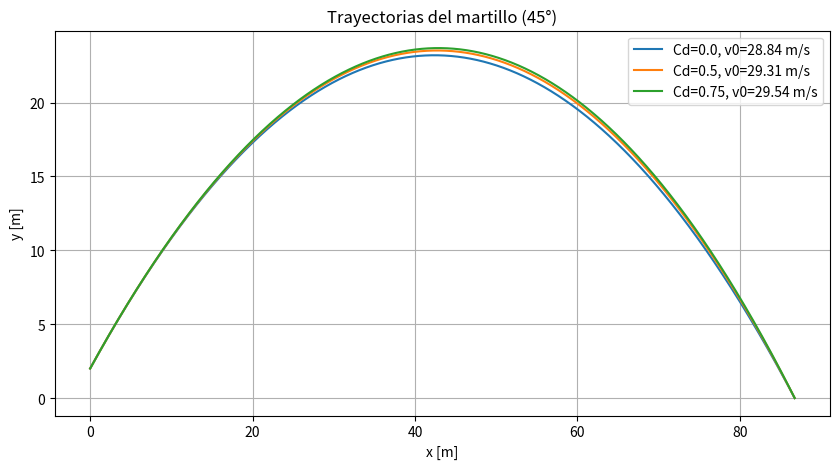
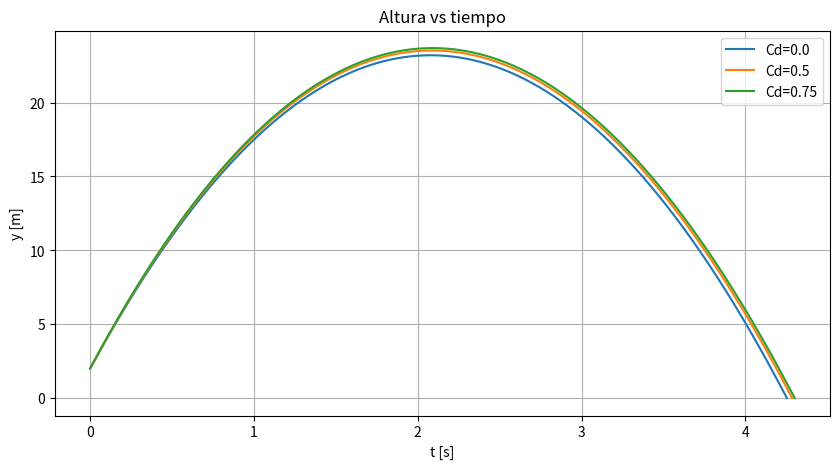

Python code for these plots, in order:
# -*- coding: utf-8 -*-
"""
Created on Sat Nov  1 01:33:27 2025

[redacted]
"""

import numpy as np
import matplotlib.pyplot as plt

# ---------------- Parámetros físicos ----------------
m = 7.26                  # masa del martillo [kg]
R = 0.06                  # radio del martillo [m]
rho = 1.2                 # densidad del aire [kg/m^3]
A = np.pi * R**2          # área transversal del martillo [m^2]
g = 9.81                  # gravedad [m/s^2]

theta = np.deg2rad(45.0)  # ángulo de lanzamiento (45°)
y0 = 2.0                  # altura inicial [m]

alcance_deseado = 86.74   # récord mundial (m)



def simul(v0, Cd, max_t=60.0, dt=0.001):

    vx = v0 * np.cos(theta)
    vy = v0 * np.sin(theta)
    x, y = 0.0, y0

    tray_x = [x]
    tray_y = [y]

    t = 0.0

    def f(x, y, vx, vy):

        v = np.hypot(vx, vy)
        if v == 0:
            return 0.0, -g
        Fd = 0.5 * rho * A * Cd * v**2
        ax = -(Fd/m)*(vx/v)
        ay = -g - (Fd/m)*(vy/v)
        return ax, ay

    while y > 0 and t < max_t:

        x_prev, y_prev, t_prev = x, y, t


        ax1, ay1 = f(x, y, vx, vy)
        vx1, vy1 = vx, vy

        ax2, ay2 = f(x + vx1*dt/2, y + vy1*dt/2, vx + ax1*dt/2, vy + ay1*dt/2)
        vx2, vy2 = vx + ax1*dt/2, vy + ay1*dt/2

        ax3, ay3 = f(x + vx2*dt/2, y + vy2*dt/2, vx + ax2*dt/2, vy + ay2*dt/2)
        vx3, vy3 = vx + ax2*dt/2, vy + ay2*dt/2

        ax4, ay4 = f(x + vx3*dt, y + vy3*dt, vx + ax3*dt, vy + ay3*dt)
        vx4, vy4 = vx + ax3*dt, vy + ay3*dt

        # actualizar x y y (RK4)
        x += dt*(vx1 + 2*vx2 + 2*vx3 + vx4)/6
        y += dt*(vy1 + 2*vy2 + 2*vy3 + vy4)/6

        # actualizar vx y vy (RK4)
        vx += dt*(ax1 + 2*ax2 + 2*ax3 + ax4)/6
        vy += dt*(ay1 + 2*ay2 + 2*ay3 + ay4)/6

        t += dt
        tray_x.append(x)
        tray_y.append(y)

        # Interpolación del impacto cuando cruza y = 0
        if y <= 0:
            alpha = y_prev / (y_prev - y)
            x_hit = x_prev + alpha*(x - x_prev)
            t_hit = t_prev + alpha*(t - t_prev)

            tray_x[-1] = x_hit
            tray_y[-1] = 0.0
            return tray_x, tray_y, t_hit

    return [0], [0], -1   # indica simulación inválida (v0 muy baja)



def biseccion(f,xmenos,xmas,Nmax,err): # x+,x−,Nmax,error
    for it in range(0,Nmax):
        x=(xmas+xmenos)/2.0   # Punto medio
        print('iteracion',it,'x=',x,'f(x)=',f(x))
        if (f(xmas)*f(x)>0.0):    # Raíz del otro lado
            xmas=x                  # Cambiamos de x+ a x
        else:
            xmenos=x                # Cambiamos de x− a x
        if abs(f(x))<err:        # Prueba de convergencia
            print('\n Raíz encontrada con precisión',err)
            break
        if it==Nmax-1:
            print('\n Raíz no encontrada después de Nmax iteracciones\n')
    return x

err=1e-3         # Precisión de la raíz
a=0.0;b=7.0     # Intervalo de búsqueda de raíz [a,b]
Nmax=100         # Número máximo de iteracciones

def v0(Cd, vmin=1.0, vmax=100.0):

    def f(v):
        x_list, _, t = simul(v, Cd)
        if t < 0:
            return -alcance_deseado
        return x_list[-1] - alcance_deseado

    a, b = vmin, vmax
    fa, fb = f(a), f(b)

    while fa * fb > 0:   # ampliar intervalo automáticamente
        b += 50
        fb = f(b)
        if b > 500:
            raise RuntimeError("No se encontró velocidad, revisa parámetros.")

    return biseccion(f, a, b,Nmax,err)


CDS = [0.0, 0.5, 0.75]
resultados = {}

for Cd in CDS:
    vreq = v0(Cd)
    x, y, tvuelo = simul(vreq, Cd)
    resultados[Cd] = (vreq, x, y, tvuelo)
    print(f"\nCd={Cd:.2f}  →  v0={vreq:.4f} m/s,  alcance={x[-1]:.3f} m, t={tvuelo:.3f} s")

plt.figure(figsize=(10,5))
for Cd, (vreq, x, y, tf) in resultados.items():
    plt.plot(x, y, label=f"Cd={Cd}, v0={vreq:.2f} m/s")
plt.xlabel("x [m]")
plt.ylabel("y [m]")
plt.title("Trayectorias del martillo (45°)")
plt.legend()
plt.grid()
plt.show()

plt.figure(figsize=(10,5))
for Cd, (vreq, x, y, tf) in resultados.items():
    tiempos = np.linspace(0, tf, len(y))
    plt.plot(tiempos, y, label=f"Cd={Cd}")
plt.xlabel("t [s]")
plt.ylabel("y [m]")
plt.title("Altura vs tiempo")
plt.legend()
plt.grid()
plt.show()

